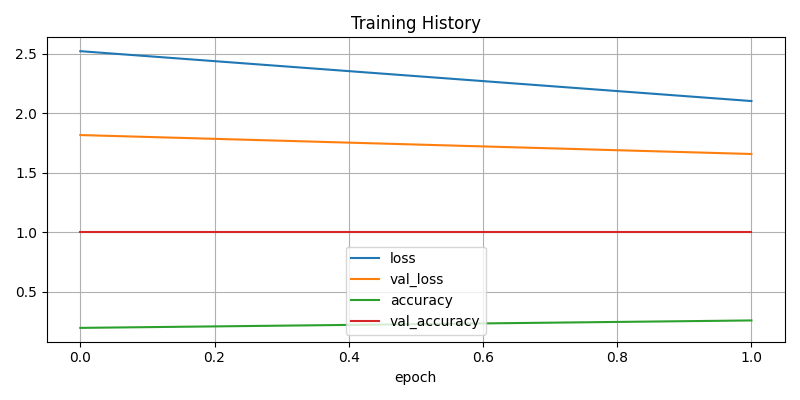

The file beside this chart, header and first rows:
accuracy, loss, val_accuracy, val_loss
0.1964, 2.52, 1.0, 1.816
0.2589, 2.101, 1.0, 1.657
